The GitHub repository eerhs/GuitarNeXt contains a labelled image folder "spectrograms" with 10 categories: blues, classical, country, disco, hip-hop, jazz, metal, pop, reggae, rock. Examples follow, each with its label.

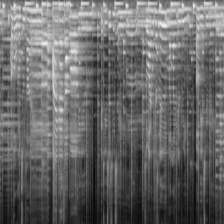
Label: country

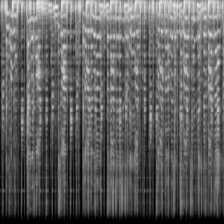
Label: reggae

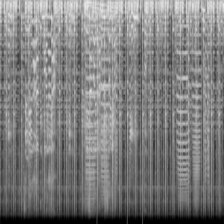
Label: blues

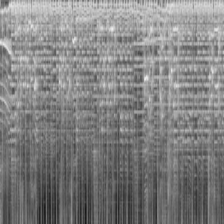
Label: rock

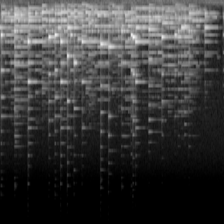
Label: classical

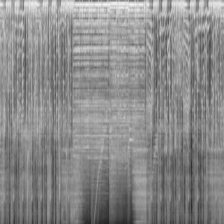
Label: hip-hop
